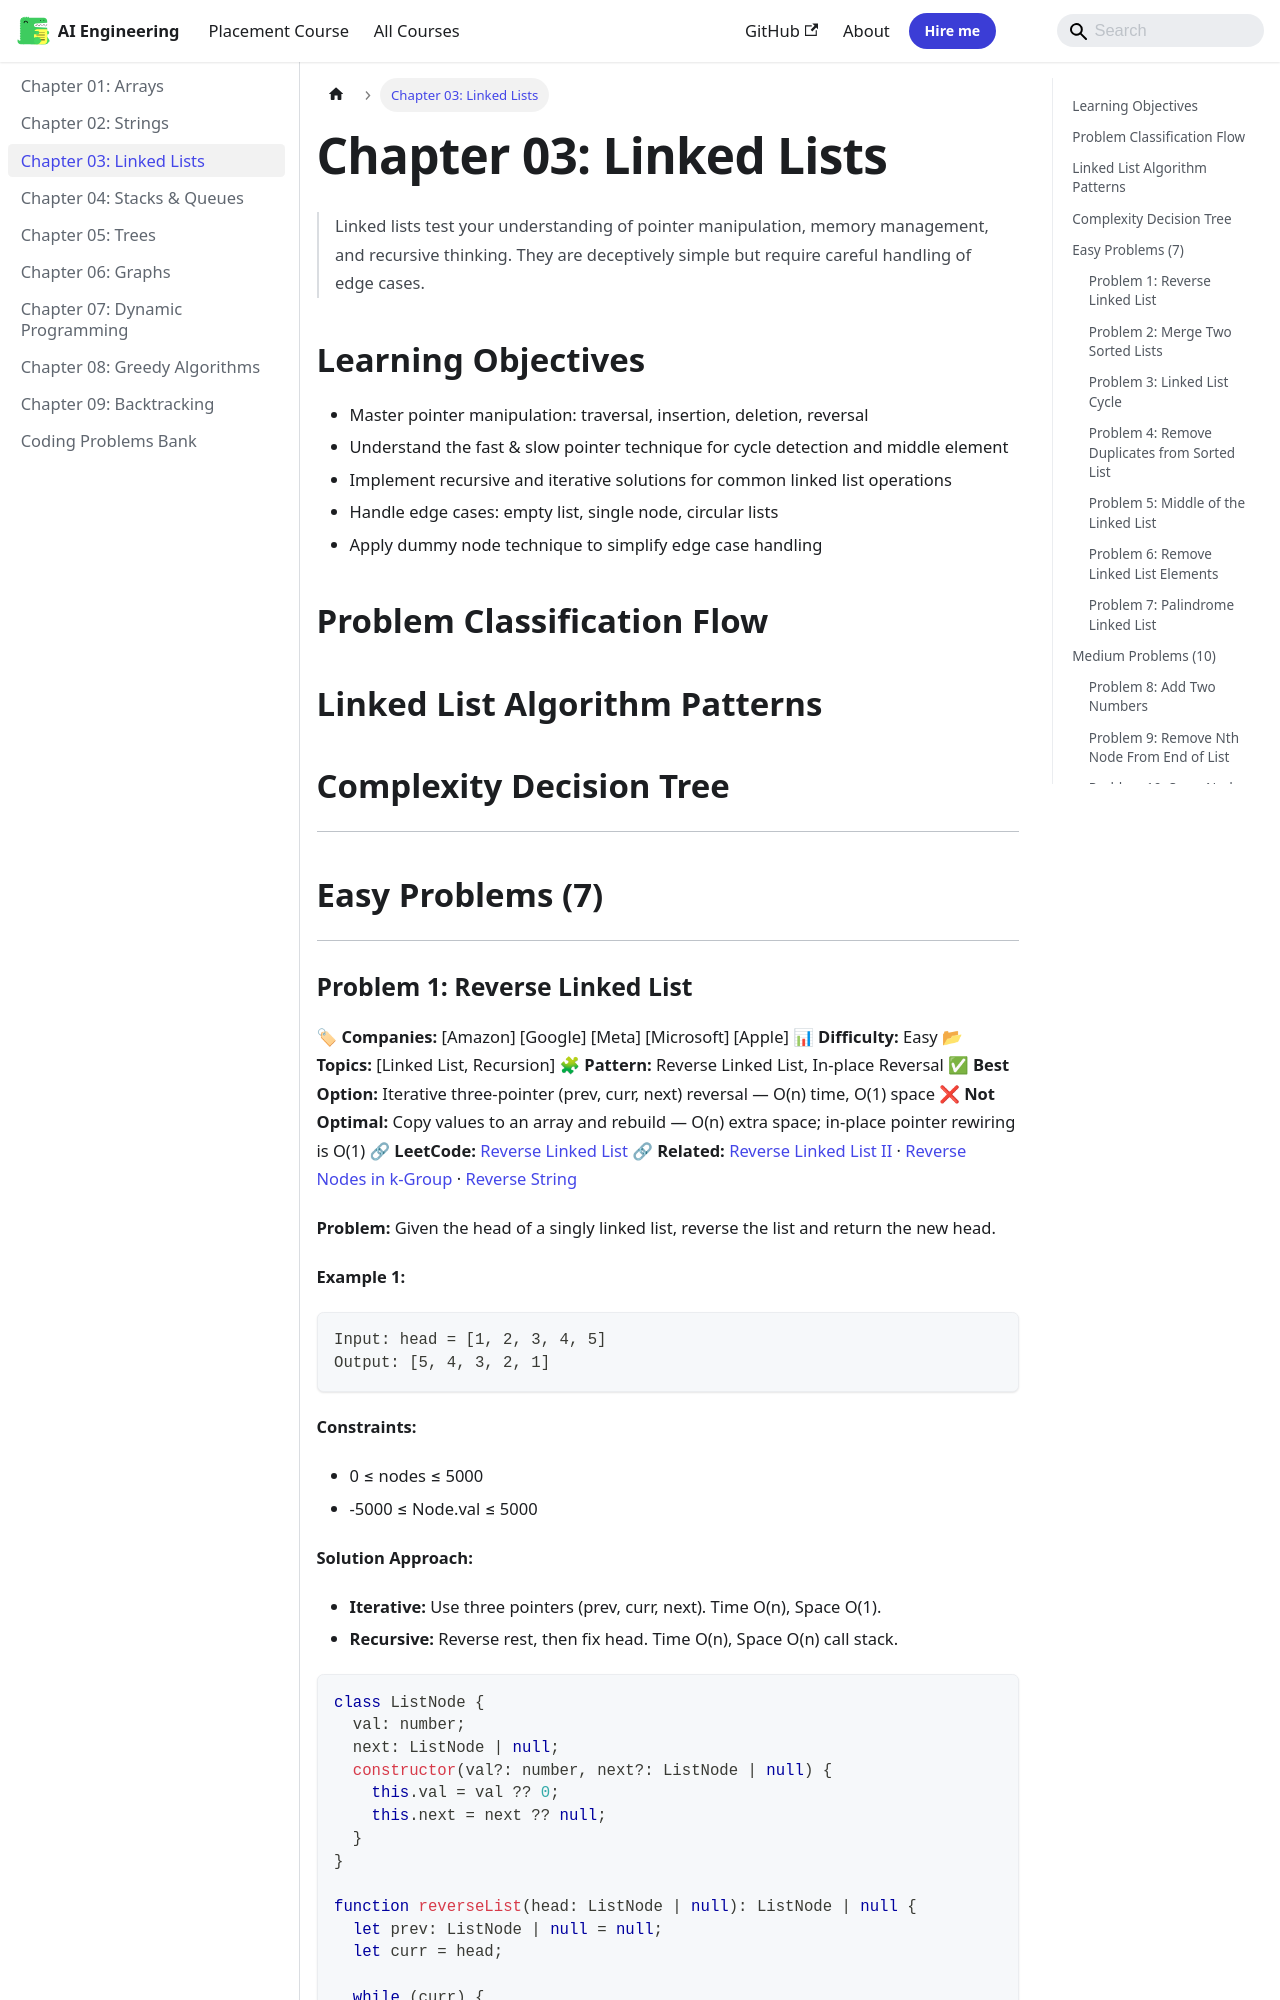

repository: Raushan666java/ai-engineering-journey · page: coding-problems/03-linked-lists/index.html · generator: mkdocs

---
id: 03-linked-lists
slug: /coding-problems/03-linked-lists
title: "Chapter 03: Linked Lists"
sidebar_label: "Chapter 03: Linked Lists"
sidebar_position: 3
description: "Linked lists test your understanding of pointer manipulation, memory management, and recursive thinking. They are deceptively simple but require careful"
---

# Chapter 03: Linked Lists

> Linked lists test your understanding of pointer manipulation, memory management, and recursive thinking. They are deceptively simple but require careful handling of edge cases.

## Learning Objectives

- Master pointer manipulation: traversal, insertion, deletion, reversal
- Understand the fast & slow pointer technique for cycle detection and middle element
- Implement recursive and iterative solutions for common linked list operations
- Handle edge cases: empty list, single node, circular lists
- Apply dummy node technique to simplify edge case handling
## Problem Classification Flow

```mermaid
flowchart TD
    A[Linked List Problem] --> B{Structure change?}
    B -->|Yes| C{Reversal?}
    C -->|Yes| D[Iterative / Recursive Reverse]
    C -->|No| E{Merge / Split?}
    E -->|Yes| F[Two pointers / Dummy head]
    E -->|No| G[Insertion / Deletion]
    
    B -->|No| H{Traversal?}
    H -->|Yes| I{Need cycle?}
    I -->|Yes| J[Fast & Slow Pointer]
    I -->|No| K{Find specific?}
    K -->|Yes| L[Runner technique]
    K -->|No| M[Two passes / Hash set]
    
    B -->|No change| N{Deep copy?}
    N -->|Yes| O[HashMap + interleaving]
```

## Linked List Algorithm Patterns

```mermaid
mindmap
  root((Linked List Patterns))
    Fast & Slow
      Cycle detection
      Middle of list
      Find kth from end
      Palindrome check
    Reversal
      Full reverse
      Reverse range
      Reverse in k-groups
      Reverse alternate
    Dummy Node
      Merge sorted lists
      Remove node
      Partition list
    Recursion
      Reverse print
      Merge lists
      Flatten list
    In-place
      Reorder list
      Rotate list
      Sort list
    Copy
      Random pointer
      Deep copy
```
